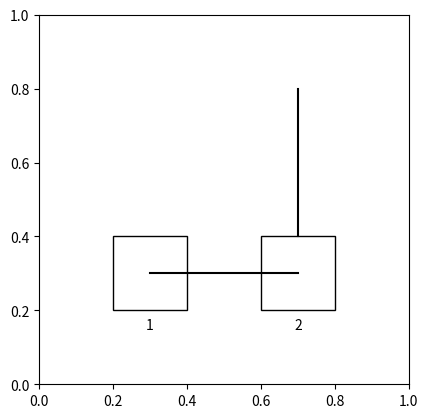

This figure's Python source:
import matplotlib.pyplot as plt
import matplotlib.patches as patches

fig, ax = plt.subplots()

# Drawing the tables (as rectangles)
table1 = patches.Rectangle((0.2, 0.2), 0.2, 0.2, fill=None)
table2 = patches.Rectangle((0.6, 0.2), 0.2, 0.2, fill=None)

# Adding the tables to the plot
ax.add_patch(table1)
ax.add_patch(table2)

# Drawing lines between the tables and from table 2 to a point in the surrounding area
plt.plot([0.3, 0.7], [0.3, 0.3], 'k-') # line between tables
plt.plot([0.7, 0.7], [0.4, 0.8], 'k-') # line from table 2 to surrounding area

# Labeling the tables
plt.text(0.3, 0.15, '1', horizontalalignment='center')
plt.text(0.7, 0.15, '2', horizontalalignment='center')

# Adjusting the limits and aspect ratio of the plot to ensure that everything fits
ax.set_xlim(0, 1)
ax.set_ylim(0, 1)
ax.set_aspect('equal')

# Displaying the plot
plt.show()
